Run: headless pygame with SDL's dummy video driver; simulated clock (each Clock.tick advances the game by its frame time, no real sleeping); random seed 0; keys injected as events and as key.get_pressed() state; mouse plan: one left click at the window centre at the start of phase 2, then a move to the lower-right quarter at the start of phase 3.
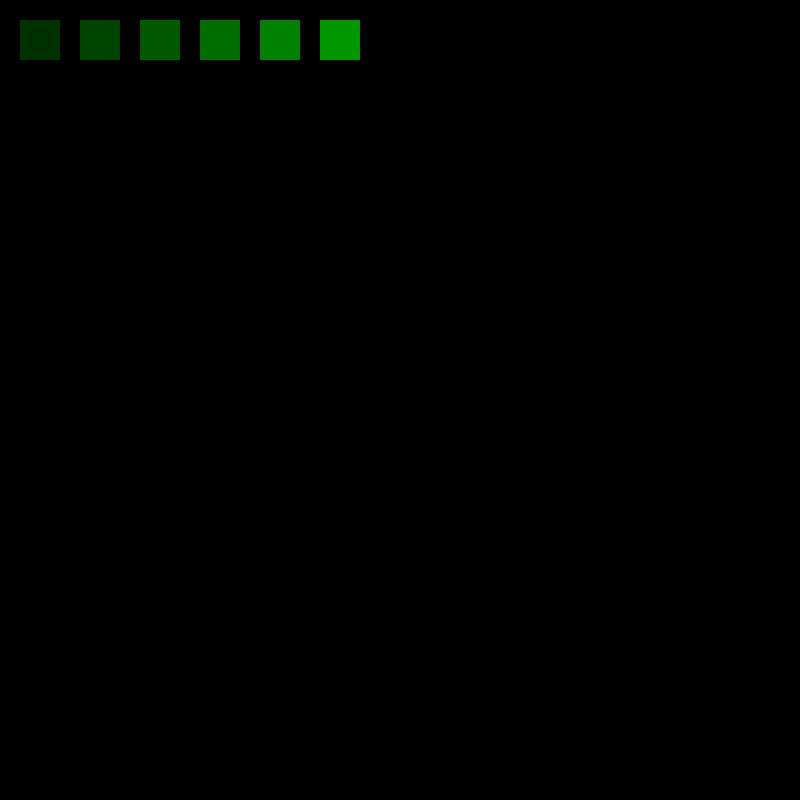
Frame 1 of 4 · flips 1–60 · no input
Frame 2 of 4 · flips 61–180 · clicked the window centre · tapped SPACE, RETURN · held RIGHT (→), D · screen unchanged from frame 1, image omitted
Frame 3 of 4 · flips 181–300 · moved the mouse to the lower-right quarter · held DOWN (↓), S · screen unchanged from frame 2, image omitted
Frame 4 of 4 · flips 301–420 · held LEFT (←), A, UP (↑), W · screen unchanged from frame 3, image omitted

The pygame program that drew these frames:

import collections

import pygame
import math

pygame.init()
clock = pygame.time.Clock()
WIDTH, HEIGHT = 800, 800
SCREEN = pygame.display.set_mode((WIDTH, HEIGHT))
BLACK = pygame.Color(0, 0, 0)
WHITE = pygame.Color(255, 255, 255)


# Point = collections.namedtuple('Point', ['x', 'y'])

class Point:
    def __init__(self, x, y):
        self.x = x
        self.y = y


class GameObject:
    def draw(self):
        return

    def update(self, current_pos):
        return


class Button(GameObject):
    def __init__(self, dist, color):
        self.size = 40
        self.rect = pygame.draw.rect(
            SCREEN,
            color,
            (
                dist,
                20,
                self.size,
                self.size,
            )
        )

    def draw(self, dist, color):
        pygame.draw.rect(
            SCREEN,
            color,
            (
                dist,
                20,
                self.size,
                self.size,
            )
        )

    def update(self, current_pos):
        pass


class Pen(GameObject):
    def __init__(self, *args, **kwargs):  # Pen(1, 2, 3, a=4) =>
        self.points: list[Point] = []  # [(x1, y1), (x2, y2)]

    def draw(self, *args, **kwargs):
        for idx, point in enumerate(self.points[:-1]):  # range(len(self.points))
            next_point = self.points[idx + 1]
            pygame.draw.line(
                SCREEN,
                WHITE,
                start_pos=(point.x, point.y),  # self.points[idx]
                end_pos=(next_point.x, next_point.y),
                width=5
            )

    def update(self, current_pos):
        self.points.append(Point(*current_pos))  # (x, y) Point((x, y)) => Point(x, y)



class Rectangle(GameObject):
    def __init__(self, start_pos, *args, **kwargs): # Rectangle(start_pos=1); Pen(start_pos=1)
        self.start_pos = Point(*start_pos)
        self.end_pos = Point(*start_pos)

    def draw(self):
        start_pos_x = min(self.start_pos.x, self.end_pos.x)  # min(self.start_pos[0], self.end_pos[0])
        start_pos_y = min(self.start_pos.x, self.end_pos.y)

        end_pos_x = max(self.start_pos.x, self.end_pos.x)
        end_pos_y = max(self.start_pos.y, self.end_pos.y)

        pygame.draw.rect(
            SCREEN,
            WHITE,
            (
                start_pos_x, start_pos_y,
                end_pos_x - start_pos_x,
                end_pos_y - start_pos_y,
            ),
            width=5,
        )

class Rectangle(GameObject):
    def __init__(self, start_pos, *args, **kwargs): # Rectangle(start_pos=1); Pen(start_pos=1)
        self.start_pos = Point(*start_pos)
        self.end_pos = Point(*start_pos)

    def draw(self, *args, **kwargs):
        start_pos_x = min(self.start_pos.x, self.end_pos.x)  # min(self.start_pos[0], self.end_pos[0])
        start_pos_y = min(self.start_pos.x, self.end_pos.y)

        end_pos_x = max(self.start_pos.x, self.end_pos.x)
        end_pos_y = max(self.start_pos.y, self.end_pos.y)

        pygame.draw.rect(
            SCREEN,
            WHITE,
            (
                start_pos_x, start_pos_y,
                end_pos_x - start_pos_x,
                end_pos_y - start_pos_y,
            ),
            width=5,
        )

    def update(self, current_pos):
        self.end_pos.x, self.end_pos.y = current_pos

class Circle(GameObject):
    def __init__(self, start_pos, *args, **kwargs): # Rectangle(start_pos=1); Pen(start_pos=1)
        self.start_pos = Point(*start_pos)
        self.end_pos = Point(*start_pos)

    def draw(self,  *args, **kwargs):
        start_pos_x = min(self.start_pos.x, self.end_pos.x)  # min(self.start_pos[0], self.end_pos[0])
        start_pos_y = min(self.start_pos.x, self.end_pos.y)

        end_pos_x = max(self.start_pos.x, self.end_pos.x)
        end_pos_y = max(self.start_pos.y, self.end_pos.y)

        pygame.draw.circle(
            SCREEN,
            WHITE,
            (
                start_pos_x, start_pos_y,
            ),
            math.sqrt((end_pos_y - start_pos_y)**2 + (end_pos_x - start_pos_x)**2),           
            width=5,
        )

    def update(self, current_pos):
        self.end_pos.x, self.end_pos.y = current_pos

class Rhombus(GameObject):
    def __init__(self, start_pos, *args, **kwargs): # Rectangle(start_pos=1); Pen(start_pos=1)
        self.start_pos = Point(*start_pos)
        self.end_pos = Point(*start_pos)

    def draw(self,  *args, **kwargs):
        start_pos_x = min(self.start_pos.x, self.end_pos.x)  # min(self.start_pos[0], self.end_pos[0])
        start_pos_y = min(self.start_pos.x, self.end_pos.y)

        end_pos_x = max(self.start_pos.x, self.end_pos.x)
        end_pos_y = max(self.start_pos.y, self.end_pos.y)

        pygame.draw.polygon(
            SCREEN,
            WHITE,
            (
                (start_pos_x, start_pos_y + (end_pos_y - start_pos_y) // 2),
                (start_pos_x + (end_pos_x - start_pos_x) // 2, end_pos_y),
                (end_pos_x, start_pos_y + (end_pos_y - start_pos_y) // 2),
                (start_pos_x + (end_pos_x - start_pos_x) // 2, start_pos_y)
            ),           
            width=5,
        )

    def update(self, current_pos):
        self.end_pos.x, self.end_pos.y = current_pos

class Equilateral_Triangle(GameObject):
    def __init__(self, start_pos, *args, **kwargs): # Rectangle(start_pos=1); Pen(start_pos=1)
        self.start_pos = Point(*start_pos)
        self.end_pos = Point(*start_pos)

    def draw(self,  *args, **kwargs):
        start_pos_x = min(self.start_pos.x, self.end_pos.x)  # min(self.start_pos[0], self.end_pos[0])
        start_pos_y = min(self.start_pos.x, self.end_pos.y)

        end_pos_x = max(self.start_pos.x, self.end_pos.x)
        end_pos_y = max(self.start_pos.y, self.end_pos.y)

        pygame.draw.polygon(
            SCREEN,
            WHITE,
            (
                (start_pos_x + (end_pos_x - start_pos_x) // 2, end_pos_y),
                (end_pos_x, start_pos_y),
                (start_pos_x, start_pos_y)
            ),           
            width=5,
        )

    def update(self, current_pos):
        self.end_pos.x, self.end_pos.y = current_pos

class Right_Triangle(GameObject):
    def __init__(self, start_pos, *args, **kwargs): # Rectangle(start_pos=1); Pen(start_pos=1)
        self.start_pos = Point(*start_pos)
        self.end_pos = Point(*start_pos)

    def draw(self,  *args, **kwargs):
        start_pos_x = min(self.start_pos.x, self.end_pos.x)  # min(self.start_pos[0], self.end_pos[0])
        start_pos_y = min(self.start_pos.x, self.end_pos.y)

        end_pos_x = max(self.start_pos.x, self.end_pos.x)
        end_pos_y = max(self.start_pos.y, self.end_pos.y)

        pygame.draw.polygon(
            SCREEN,
            WHITE,
            (
                (start_pos_x + (end_pos_x - start_pos_x) // 2, end_pos_y),
                (end_pos_x, start_pos_y),
                (start_pos_x, start_pos_y)
            ),           
            width=5,
        )

    def update(self, current_pos):
        self.end_pos.x, self.end_pos.y = current_pos

def main():
    running = True
    game_object = GameObject()
    active_obj = game_object
    current_shape = Pen
    button_rect = Button(dist = 20, color = 50)
    button_circle = Button(dist = 80, color = 70)
    button_pen = Button(dist = 140, color = 90)
    button_rhombus = Button(dist = 200, color = 110)
    button_equilateral_triangle = Button(dist = 260, color = 130)
    button_right_triangle = Button(dist = 320, color = 150)
    objects = [
        button_rect, button_circle, button_pen, button_rhombus, button_equilateral_triangle, button_right_triangle
    ]

    while running:
        SCREEN.fill(BLACK)

        for event in pygame.event.get():
            if event.type == pygame.QUIT:
                running = False

            if event.type == pygame.MOUSEBUTTONDOWN:
                if button_rect.rect.collidepoint(event.pos):
                    current_shape = Rectangle
                if button_circle.rect.collidepoint(event.pos):
                    current_shape = Circle
                if button_pen.rect.collidepoint(event.pos):
                    current_shape = Pen
                if button_rhombus.rect.collidepoint(event.pos):
                    current_shape = Rhombus
                if button_equilateral_triangle.rect.collidepoint(event.pos):
                    current_shape = Equilateral_Triangle
                if button_right_triangle.rect.collidepoint(event.pos):
                    current_shape = Right_Triangle
                else:
                    active_obj = current_shape(start_pos=event.pos)
                    objects.append(active_obj)

            if event.type == pygame.MOUSEMOTION:
                active_obj.update(current_pos=pygame.mouse.get_pos())

            if event.type == pygame.MOUSEBUTTONUP:
                active_obj = game_object

        for number, obj in enumerate(objects):
            obj.draw(dist = 20 + number*60, color = (0,  50 + number * 20, 0))

        clock.tick(30)
        pygame.display.flip()


if __name__ == '__main__':
    main()
